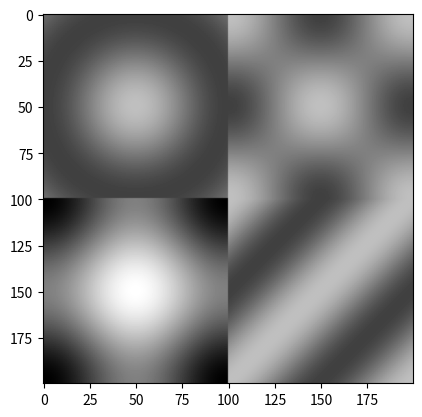

Generate this figure with matplotlib:
# numpychart1
# Learning numpy and graphics in Python
# [redacted]

import numpy as np
import matplotlib.pyplot as plt
from numpy import pi

points = np.linspace(-pi, pi, 100)

xs, ys = np.meshgrid(points, points)
# 4 graphs
z1 = np.cos(np.sqrt(xs ** 2 + ys ** 2))
z2 = np.cos(xs) * np.cos(ys)
z3 = np.cos(xs) + np.cos(ys)
z4 = np.cos(xs + ys)

z = np.vstack((np.hstack((z1, z2)), np.hstack((z3, z4))))

plt.imshow(z, cmap=plt.cm.gray)
plt.show()
